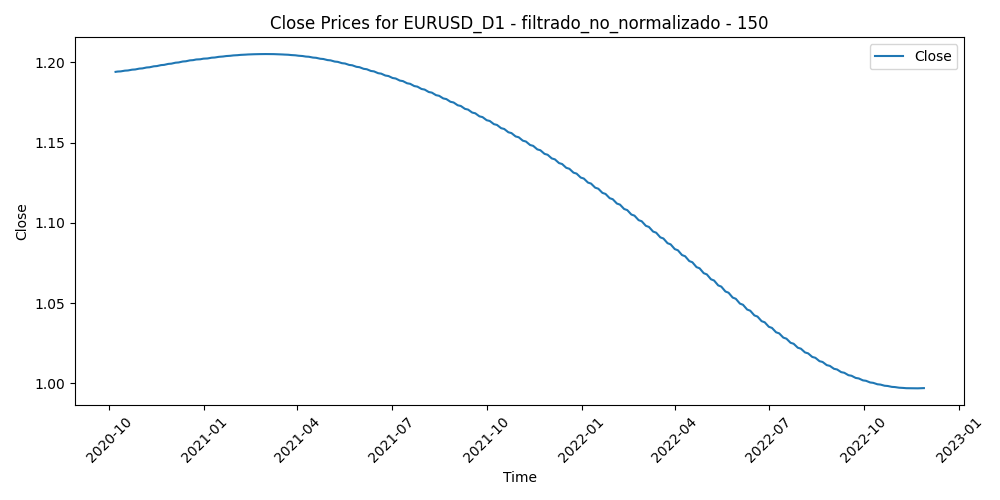

Data behind this chart, as committed beside it:
Time, Close, Volume, diferencia_media_150
2020-10-07, 1.194, 90133, -0.04323
2020-10-08, 1.194, 74160, -0.04259
2020-10-09, 1.194, 73139, -0.04909
2020-10-12, 1.194, 59726, -0.04684
2020-10-13, 1.195, 73435, -0.0397
2020-10-14, 1.195, 75200, -0.03929
2020-10-15, 1.195, 80014, -0.03466
2020-10-16, 1.195, 70165, -0.03471
2020-10-19, 1.195, 70775, -0.03963
2020-10-20, 1.195, 69151, -0.04409
2020-10-21, 1.195, 86062, -0.04731
2020-10-22, 1.195, 73595, -0.04255
2020-10-23, 1.196, 70037, -0.04634
2020-10-26, 1.196, 69503, -0.04061
2020-10-27, 1.196, 58619, -0.03872
2020-10-28, 1.196, 82850, -0.03328
2020-10-29, 1.196, 88076, -0.02542
2020-10-30, 1.196, 88189, -0.02209
2020-11-02, 1.196, 73462, -0.02102
2020-11-03, 1.196, 63989, -0.02846
2020-11-04, 1.197, 180329, -0.02817
2020-11-05, 1.197, 123020, -0.03795
2020-11-06, 1.197, 116744, -0.04215
2020-11-09, 1.197, 151136, -0.03538
2020-11-10, 1.197, 126986, -0.03519
2020-11-11, 1.197, 75986, -0.03077
2020-11-12, 1.197, 79623, -0.03281
2020-11-13, 1.198, 62295, -0.03486
2020-11-16, 1.198, 73957, -0.03634
2020-11-17, 1.198, 62701, -0.03639
2020-11-18, 1.198, 68757, -0.03503
2020-11-19, 1.198, 71494, -0.03621
2020-11-20, 1.198, 62068, -0.03397
2020-11-23, 1.198, 71121, -0.0316
2020-11-24, 1.199, 71814, -0.03605
2020-11-25, 1.199, 78368, -0.03748
2020-11-26, 1.199, 45195, -0.03675
2020-11-27, 1.199, 51941, -0.04088
2020-11-30, 1.199, 78355, -0.03668
2020-12-01, 1.199, 82371, -0.05049
2020-12-02, 1.2, 88374, -0.05397
2020-12-03, 1.2, 80825, -0.05632
2020-12-04, 1.2, 85237, -0.05277
2020-12-07, 1.2, 82759, -0.05071
2020-12-08, 1.2, 80209, -0.04943
2020-12-09, 1.2, 78139, -0.04627
2020-12-10, 1.2, 97140, -0.0514
2020-12-11, 1.201, 79388, -0.04775
2020-12-14, 1.201, 69303, -0.04986
2020-12-15, 1.201, 68454, -0.05001
2020-12-16, 1.201, 83640, -0.05386
2020-12-17, 1.201, 72206, -0.05973
2020-12-18, 1.201, 66102, -0.05764
2020-12-21, 1.201, 115986, -0.05559
2020-12-22, 1.202, 86585, -0.04674
2020-12-23, 1.202, 82058, -0.04828
2020-12-24, 1.202, 40165, -0.04702
2020-12-28, 1.202, 69215, -0.04967
2020-12-29, 1.202, 66672, -0.05243
2020-12-30, 1.202, 71682, -0.05667
... 497 more rows
